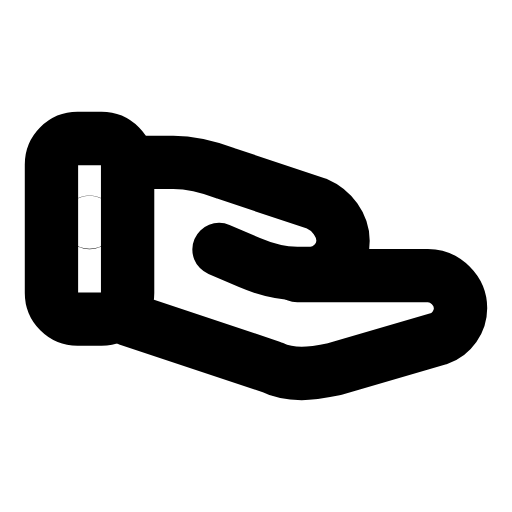
t = 0.00 s
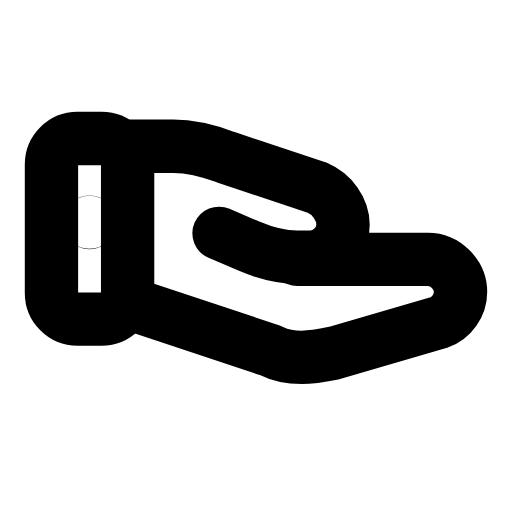
t = 0.26 s
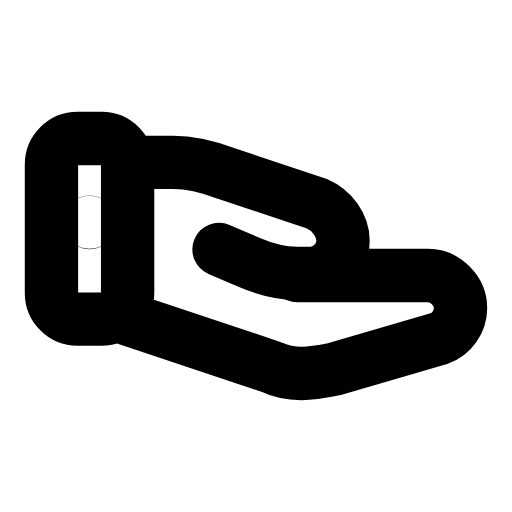
t = 0.53 s
t = 0.78 s: frame unchanged from t = 0.00 s, image omitted
t = 1.06 s: frame unchanged from t = 0.00 s, image omitted
t = 1.33 s: frame unchanged from t = 0.00 s, image omitted

The animated SVG that drew these frames (rendered in a browser with its animation timeline set to each time). Animation: 1 SMIL element (animateTransform=1); one cycle of 1.60 s, repeats indefinitely.

<svg xmlns="http://www.w3.org/2000/svg" width="24" height="24" viewBox="0 0 24 24" fill="none"><g transform="translate(-0.24 -0.24) scale(1.02)"><rect stroke="currentColor" stroke-width="2.451" stroke-linecap="round" stroke-linejoin="round" fill="none" x="2.6" y="6.6" width="3.5" height="8.3" rx="1.2"></rect><circle stroke="currentColor" stroke-width="2.451" stroke-linecap="round" stroke-linejoin="round" fill="none" cx="4.35" cy="10.45" r="0.01"></circle><g><animateTransform attributeName="transform" type="translate" values="0 0;0 0;0 -0.9;0 0;0 0;0 0;0 0;0 -0.9;0 0;0 0;0 0" keyTimes="0;0.135;0.2475;0.36;0.45;0.6;0.66;0.735;0.81;0.9;1" dur="1.6s" repeatCount="indefinite" calcMode="spline" keySplines="0.16 1 0.3 1;0.16 1 0.3 1;0.16 1 0.3 1;0.16 1 0.3 1;0.16 1 0.3 1;0.16 1 0.3 1;0.16 1 0.3 1;0.16 1 0.3 1;0.16 1 0.3 1;0.16 1 0.3 1"/><path stroke="currentColor" stroke-width="2.451" stroke-linecap="round" stroke-linejoin="round" fill="none" d="M6.1 7.7L8.2 7.7C9 7.7 9.8 7.9 10.6 8.2L14.8 9.6C15.5 9.9 16 10.6 16 11.3C16 12.1 15.3 12.8 14.5 12.8L13.9 12.8C13.1 12.8 12.4 12.6 11.7 12.3L10.3 11.7"></path><path stroke="currentColor" stroke-width="2.451" stroke-linecap="round" stroke-linejoin="round" fill="none" d="M13.9 12.9L19.9 12.9C20.7 12.9 21.4 13.6 21.4 14.4C21.4 15 21 15.6 20.4 15.8L15.6 17.2C15.1 17.3 14.6 17.4 14.1 17.4C13.6 17.4 13.1 17.3 12.7 17.1L6.1 14.9"></path></g></g></svg>
